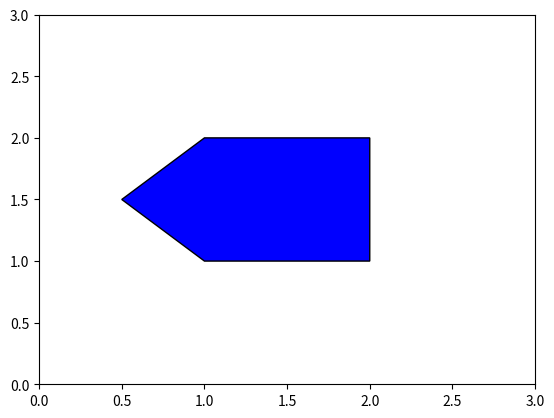

The script that saved this image:
import matplotlib.pyplot as plt
from matplotlib.patches import Polygon

# Define vertices of the polygon as a list of (x, y) tuples
vertices = [(1, 1), (2, 1), (2, 2), (1, 2), (0.5, 1.5)]

# Create a Polygon patch with the vertices, specify face color if desired
polygon = Polygon(vertices, closed=True, facecolor="blue", edgecolor="black")

fig, ax = plt.subplots()
ax.add_patch(polygon)

# Set the limits of the plot to fit the polygon
ax.set_xlim(0, 3)
ax.set_ylim(0, 3)

plt.show()
